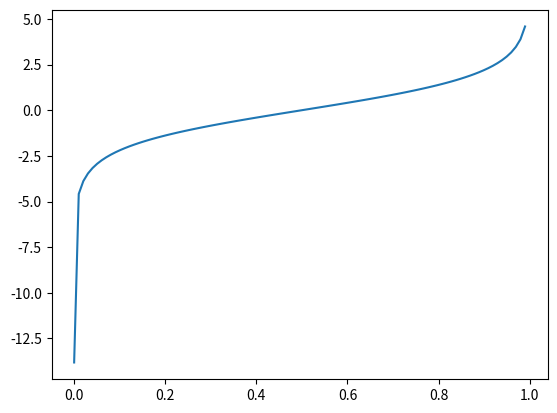

The matplotlib source for this figure:
'''
[redacted]
Date: 2023-08-28 13:32:18
[redacted]
LastEditTime: 2023-08-28 17:50:42
FilePath: /fusion/威尔逊损失函数.py
Description: 这是默认设置,请设置`customMade`, 打开koroFileHeader查看配置 进行设置: https://github.com/OBKoro1/koro1FileHeader/wiki/%E9%85%8D%E7%BD%AE
'''
#/usr/bin/python3.8

import numpy as np
import math
import matplotlib.pyplot as plt

a = np.array(np.linspace(0, 3, 100))
a1 = np.array(np.linspace(1e-6, 1, 100))
def ScalePositiveProbability(max_p_) :
    y = (a1 - 0.5) * (max_p_ - 0.5) / (1 - 0.5) + 0.5
    return y

plt.figure()
# 显示刻度
# plt.xticks() 
def WelshVarLossFun(sc):
    temp = np.array(a)
    for i in range(len(a)) :
        if(temp[i] < 0.5) :
            temp[i] = 1
        else :
            temp[i] -= 0.5
            temp[i] /= sc
            temp[i] = math.exp(-temp[i]*temp[i])
    return temp

def prob_to_log_odd(p):
    p = max(min(p, 1 - 1e-6), 1e-6)
    return math.log(p / (1 - p))

def log_odd_to_prob(log_odd_p):
    tmp = math.exp(log_odd_p)
    return tmp / (tmp + 1)

# Logistic回归 二分类回归模型
def FuseMultipleProbabilities(probs) :
  log_odd_probs = probs

  for log_odd_prob in log_odd_probs :
    log_odd_prob = prob_to_log_odd(log_odd_prob)
  log_odd_probs_sum = 0

  for i in range(len(log_odd_probs)) :
      log_odd_probs_sum += log_odd_probs[i]
  
  print(log_odd_probs_sum)
  return log_odd_to_prob(log_odd_probs_sum)

def FuseTwoProbabilities(prob1, prob2) :
    prob = (prob1 * prob2) / (2 * prob1 * prob2 + 1 - prob1 - prob2)
    return prob

def test() :
    plt.subplot(121)
    for x in [0.3,0.4,0.5,0.6,0.7,0.8] :
        plt.plot(a, WelshVarLossFun(x),label = str(x))
    plt.legend(loc = 'best')
    plt.plot([0.5,0.5],[1,0])
    ax = plt.gca()
    ax.spines['right'].set_color('none')
    ax.spines['top'].set_color('none')
    ax.spines['bottom'].set_position(('data', 0))
    ax.spines['left'].set_position(('data', 0))
    # ax.spines['left'].set_position(('axes', 0))
    plt.subplot(122)
    for x in [0.9,0.8,0.7,0.6,0.5,0.4] :
        plt.plot(a1,ScalePositiveProbability(x),label = str(x))
    plt.plot([0.5,0],[0.5,0.5],color = 'b')
    plt.plot([0.5,0.5],[0.5,0],color = 'b')
    plt.legend(loc = 'best')
    ax = plt.gca()
    ax.spines['right'].set_color('none')
    ax.spines['top'].set_color('none')
    ax.spines['bottom'].set_position(('data', 0))
    ax.spines['left'].set_position(('data', 0))
    # ax.annotate('0.5', xy=(0.5, 0.5), xytext=(0, 0),arrowprops=dict(facecolor='black', shrink=0.05))
    # bbox_props = dict(boxstyle="round", fc="w", ec="0.5", alpha=0.9)
    '''
        以文本坐标(-2,-2)
        ha="center"  在水平方向上，方框的中心在为（-2,0)
        va="center"  在垂直方向上，方框的中心在为(0,-2)
        size = '20' 代表方框的大小
        bbox={}  代表对方框的设置
            { 
                boxstyle= '' 代表边框的类型
                        round 圆形方框
                        rarrow箭头
                fc  背景颜色   英文首字母 w -whiite r-red
                ec 边框线的透明度  数字或颜色的首字母
                alpha 字体的透明度
                lw 线的粗细
                rotation  角度
            }
    '''
    # ax.text(0.5, 0.5, "Sample A", ha="center", va="center", size=5, bbox=bbox_props)
    plt.show()

def testFuseMultipleProbabilities() :
    probs = [0.1,0.5,0.3,0.8]
    # probs = [0.01]
    return FuseMultipleProbabilities(probs)

def testTrans() :
    y = list()
    for i in a1:
        y.append(math.log(i/(1 - i)))
        
    plt.plot(a1,y)
    plt.show()

if __name__ == '__main__':
    print(testFuseMultipleProbabilities())
    testTrans()
    